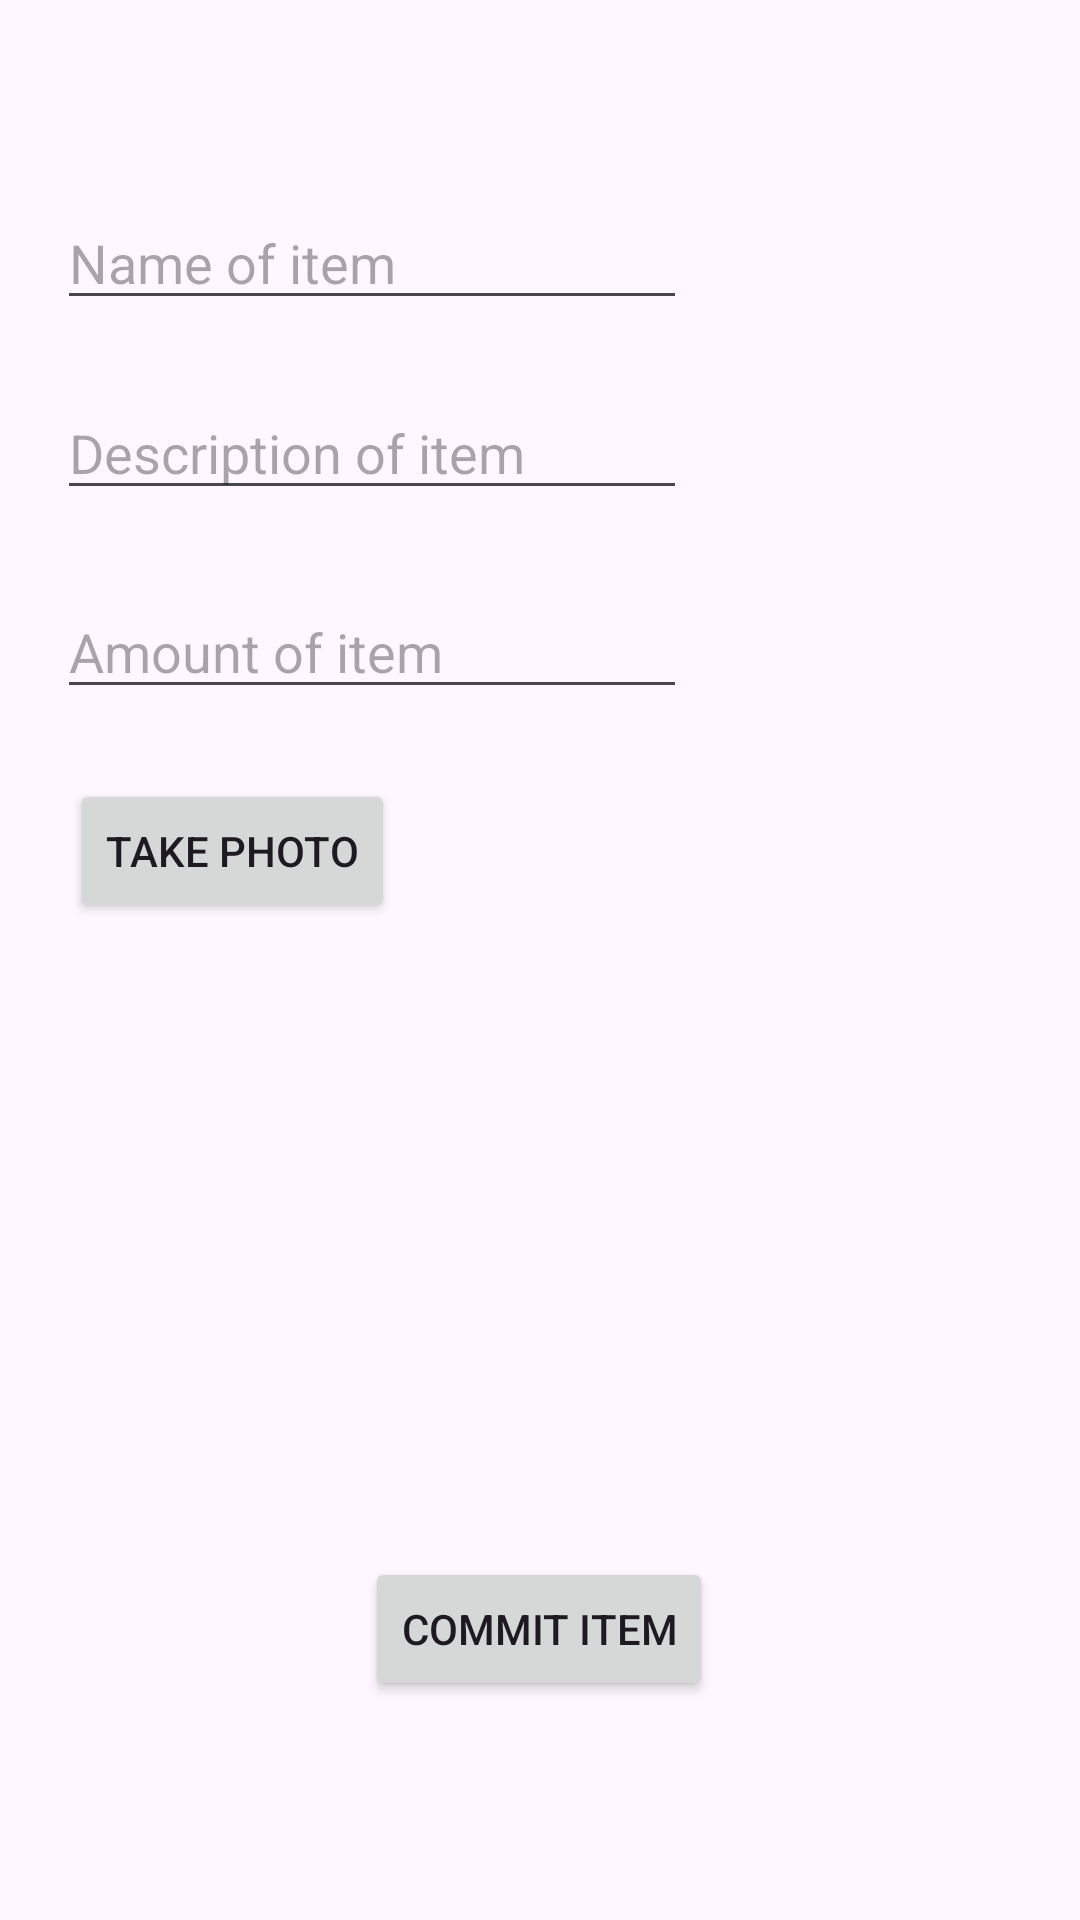

Android layout source for this screen:
<!-- AndroidManifest.xml: application theme Theme.CollectionTracker -->
<!-- res/layout/activity_add_item.xml -->
<?xml version="1.0" encoding="utf-8"?>
<androidx.constraintlayout.widget.ConstraintLayout xmlns:android="http://schemas.android.com/apk/res/android"
    xmlns:app="http://schemas.android.com/apk/res-auto"
    xmlns:tools="http://schemas.android.com/tools"
    android:layout_width="match_parent"
    android:layout_height="match_parent"
    android:fitsSystemWindows="true"
    tools:context=".CollectionAdd">

    <TextView
        android:id="@+id/textView"
        android:layout_width="187dp"
        android:layout_height="21dp"
        android:layout_marginStart="12dp"
        android:layout_marginTop="16dp"
        android:layout_marginEnd="212dp"
        android:layout_marginBottom="694dp"
        android:text="Add an Item"
        app:layout_constraintBottom_toBottomOf="parent"
        app:layout_constraintEnd_toEndOf="parent"
        app:layout_constraintStart_toStartOf="parent"
        app:layout_constraintTop_toTopOf="parent" />

    <EditText
        android:id="@+id/ItemName"
        android:layout_width="wrap_content"
        android:layout_height="wrap_content"
        android:layout_marginStart="19dp"
        android:layout_marginTop="95dp"
        android:layout_marginEnd="185dp"
        android:layout_marginBottom="554dp"
        android:ems="10"
        android:hint="Name of item"
        android:inputType="text"
        app:layout_constraintBottom_toBottomOf="parent"
        app:layout_constraintEnd_toEndOf="parent"
        app:layout_constraintHorizontal_bias="0.0"
        app:layout_constraintStart_toStartOf="parent"
        app:layout_constraintTop_toBottomOf="@+id/textView"
        app:layout_constraintVertical_bias="0.0" />

    <Button
        android:id="@+id/commitCollection"
        android:layout_width="wrap_content"
        android:layout_height="wrap_content"
        android:layout_marginStart="122dp"
        android:layout_marginTop="422dp"
        android:layout_marginEnd="123dp"
        android:layout_marginBottom="83dp"
        android:text="Commit Item"
        app:layout_constraintBottom_toBottomOf="parent"
        app:layout_constraintEnd_toEndOf="parent"
        app:layout_constraintStart_toStartOf="parent"
        app:layout_constraintTop_toBottomOf="@+id/ItemName" />

    <EditText
        android:id="@+id/ItemDescription"
        android:layout_width="wrap_content"
        android:layout_height="wrap_content"
        android:layout_marginStart="19dp"
        android:layout_marginTop="24dp"
        android:layout_marginEnd="183dp"
        android:ems="10"
        android:hint="Description of item"
        android:inputType="text"
        app:layout_constraintBottom_toTopOf="@+id/itemAmount"
        app:layout_constraintEnd_toEndOf="parent"
        app:layout_constraintHorizontal_bias="0.0"
        app:layout_constraintStart_toStartOf="parent"
        app:layout_constraintTop_toBottomOf="@+id/ItemName" />

    <EditText
        android:id="@+id/itemAmount"
        android:layout_width="wrap_content"
        android:layout_height="wrap_content"
        android:layout_marginStart="19dp"
        android:layout_marginTop="25dp"
        android:layout_marginEnd="181dp"
        android:layout_marginBottom="285dp"
        android:ems="10"
        android:hint="Amount of item"
        android:inputType="number"
        app:layout_constraintBottom_toTopOf="@+id/commitCollection"
        app:layout_constraintEnd_toEndOf="parent"
        app:layout_constraintHorizontal_bias="0.0"
        app:layout_constraintStart_toStartOf="parent"
        app:layout_constraintTop_toBottomOf="@+id/ItemDescription" />
    
    <Button
        android:id="@+id/btnTakePhoto"
        android:layout_width="wrap_content"
        android:layout_height="wrap_content"
        android:layout_marginStart="43dp"
        android:layout_marginTop="24dp"
        android:layout_marginEnd="248dp"
        android:layout_marginBottom="212dp"
        android:text="Take Photo"
        app:layout_constraintBottom_toTopOf="@+id/commitCollection"
        app:layout_constraintEnd_toEndOf="parent"
        app:layout_constraintStart_toStartOf="parent"
        app:layout_constraintTop_toBottomOf="@+id/itemAmount" />


</androidx.constraintlayout.widget.ConstraintLayout>
<!-- resources referenced by this layout -->
<resources>
  <style name="Theme.CollectionTracker" parent="Base.Theme.CollectionTracker" />
  <style name="Base.Theme.CollectionTracker" parent="Theme.Material3.DayNight.NoActionBar">
          
          
      </style>
</resources>
